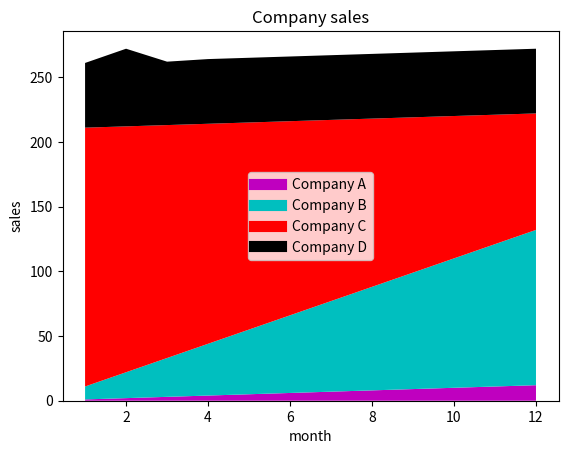

Write Python code to recreate this figure.
import matplotlib.pyplot as plt

month=[1,2,3,4,5,6,7,8,9,10,11,12]

A=[1,2,3,4,5,6,7,8,9,10,11,12]
B=[10,20,30,40,50,60,70,80,90,100,110,120]
C=[200,190,180,170,160,150,140,130,120,110,100,90]
D=[50,60,49,50,50,50,50,50,50,50,50,50]

#不使用numpy也可以画出legend，linewidth加粗让legend看起来是块状
plt.plot([],[],color='m',label='Company A',linewidth=8)
plt.plot([],[],color='c',label='Company B',linewidth=8)
plt.plot([],[],color='r',label='Company C',linewidth=8)
plt.plot([],[],color='k',label='Company D',linewidth=8)

plt.stackplot(month,A,B,C,D,colors=['m','c','r','k'])

plt.xlabel('month')
plt.ylabel('sales')
plt.title('Company sales')
plt.legend()

plt.show()

